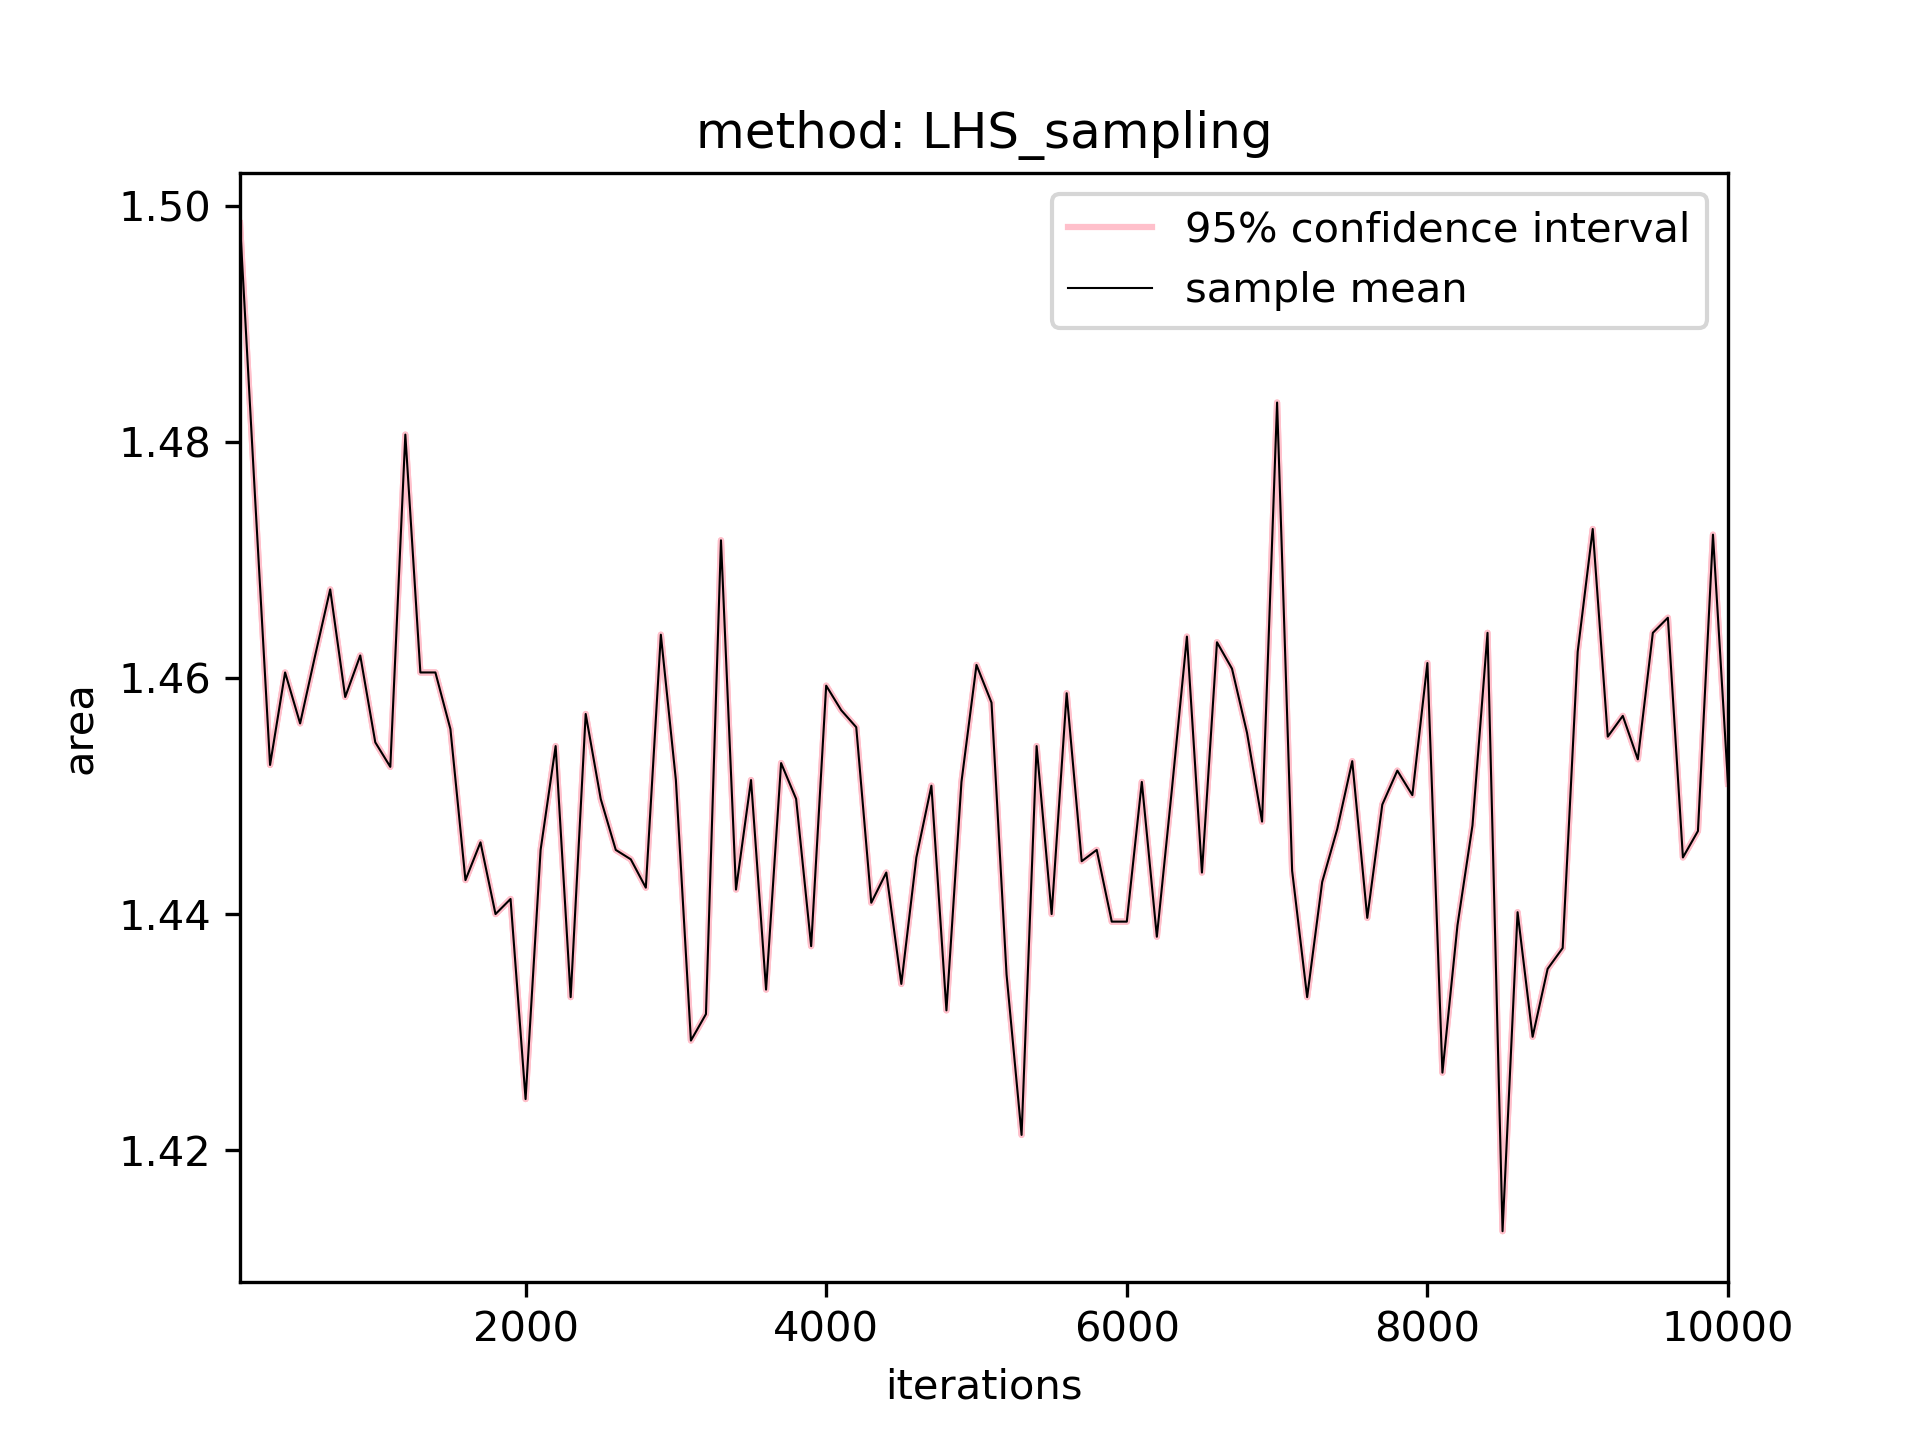

The table this chart was drawn from, first rows:
100.0, 1000.0, 1.4985600000000008, 1.4985598153657824, 1.4985601846342191, 1.8463421835947274e-07
200.0, 1000, 1.475, 1.475, 1.475, 2.5548727128441664e-07
300.0, 1000, 1.453, 1.453, 1.453, 2.6314063174339886e-07
400.0, 1000, 1.46, 1.46, 1.46, 2.5867117265914843e-07
500.0, 1000, 1.456, 1.456, 1.456, 2.669879967308729e-07
600.0, 1000, 1.462, 1.462, 1.462, 2.6938329170699084e-07
700.0, 1000, 1.468, 1.468, 1.468, 2.3467685338232214e-07
800.0, 1000, 1.458, 1.458, 1.458, 1.9002828612624268e-07
900.0, 1000, 1.462, 1.462, 1.462, 2.1829193945368178e-07
1000, 1000, 1.455, 1.455, 1.455, 2.6053435223575434e-07
1100, 1000, 1.452, 1.452, 1.452, 2.468291487057456e-07
1200, 1000, 1.481, 1.481, 1.481, 2.7277197218590757e-07
1300, 1000, 1.46, 1.46, 1.46, 2.390206525617322e-07
1400, 1000, 1.46, 1.46, 1.46, 2.67669042387942e-07
1500, 1000, 1.456, 1.456, 1.456, 2.675552762189954e-07
1600, 1000, 1.443, 1.443, 1.443, 2.9097042227189256e-07
1700, 1000, 1.446, 1.446, 1.446, 2.0237760376958065e-07
1800, 1000, 1.44, 1.44, 1.44, 2.2670494765013525e-07
1900, 1000, 1.441, 1.441, 1.441, 2.7838374703057246e-07
2000, 1000, 1.424, 1.424, 1.424, 2.475944847516263e-07
2100, 1000, 1.445, 1.445, 1.445, 2.3313997586309422e-07
2200, 1000, 1.454, 1.454, 1.454, 2.2783174984203563e-07
2300, 1000, 1.433, 1.433, 1.433, 2.410105262810989e-07
2400, 1000, 1.457, 1.457, 1.457, 2.2451443177823425e-07
2500, 1000, 1.45, 1.45, 1.45, 2.388980953706267e-07
2600, 1000, 1.445, 1.445, 1.445, 2.1690244083525943e-07
2700, 1000, 1.445, 1.445, 1.445, 2.433866878559815e-07
2800, 1000, 1.442, 1.442, 1.442, 2.4490960316356013e-07
2900, 1000, 1.464, 1.464, 1.464, 2.1475743143093036e-07
3000, 1000, 1.451, 1.451, 1.451, 2.2797654314804014e-07
3100, 1000, 1.429, 1.429, 1.429, 2.0085468846199584e-07
3200, 1000, 1.432, 1.432, 1.432, 2.7401667749838416e-07
3300, 1000, 1.472, 1.472, 1.472, 2.2504809853460855e-07
3400, 1000, 1.442, 1.442, 1.442, 2.77967466275879e-07
3500, 1000, 1.451, 1.451, 1.451, 2.763788768616707e-07
3600, 1000, 1.434, 1.434, 1.434, 2.3135901819957368e-07
3700, 1000, 1.453, 1.453, 1.453, 2.2898027102985495e-07
3800, 1000, 1.45, 1.45, 1.45, 2.3703646715087373e-07
3900, 1000, 1.437, 1.437, 1.437, 2.396386097069327e-07
4000, 1000, 1.459, 1.459, 1.459, 2.578660184541135e-07
4100, 1000, 1.457, 1.457, 1.457, 2.2056984842817007e-07
4200, 1000, 1.456, 1.456, 1.456, 2.423731347141356e-07
4300, 1000, 1.441, 1.441, 1.441, 2.2844453579774827e-07
4400, 1000, 1.444, 1.444, 1.444, 2.148711975999298e-07
4500, 1000, 1.434, 1.434, 1.434, 2.4507870106019675e-07
4600, 1000, 1.445, 1.445, 1.445, 2.666782424799353e-07
4700, 1000, 1.451, 1.451, 1.451, 2.881262680472639e-07
4800, 1000, 1.432, 1.432, 1.432, 2.860179740884028e-07
4900, 1000, 1.451, 1.451, 1.451, 2.0431369711811477e-07
5000, 1000, 1.461, 1.461, 1.461, 2.82127688228076e-07
5100, 1000, 1.458, 1.458, 1.458, 2.389379135297648e-07
5200, 1000, 1.435, 1.435, 1.435, 1.9514828084951404e-07
5300, 1000, 1.421, 1.421, 1.421, 2.5928912980432407e-07
5400, 1000, 1.454, 1.454, 1.454, 2.086983486945704e-07
5500, 1000, 1.44, 1.44, 1.44, 2.3053162787965813e-07
5600, 1000, 1.459, 1.459, 1.459, 3.0624353045816707e-07
5700, 1000, 1.444, 1.444, 1.444, 2.3260837758256158e-07
5800, 1000, 1.445, 1.445, 1.445, 2.5092886774074853e-07
5900, 1000, 1.439, 1.439, 1.439, 2.7540927883055983e-07
6000, 1000, 1.439, 1.439, 1.439, 2.7809829737019787e-07
6100, 1000, 1.451, 1.451, 1.451, 2.841568629876157e-07
... 39 more rows
